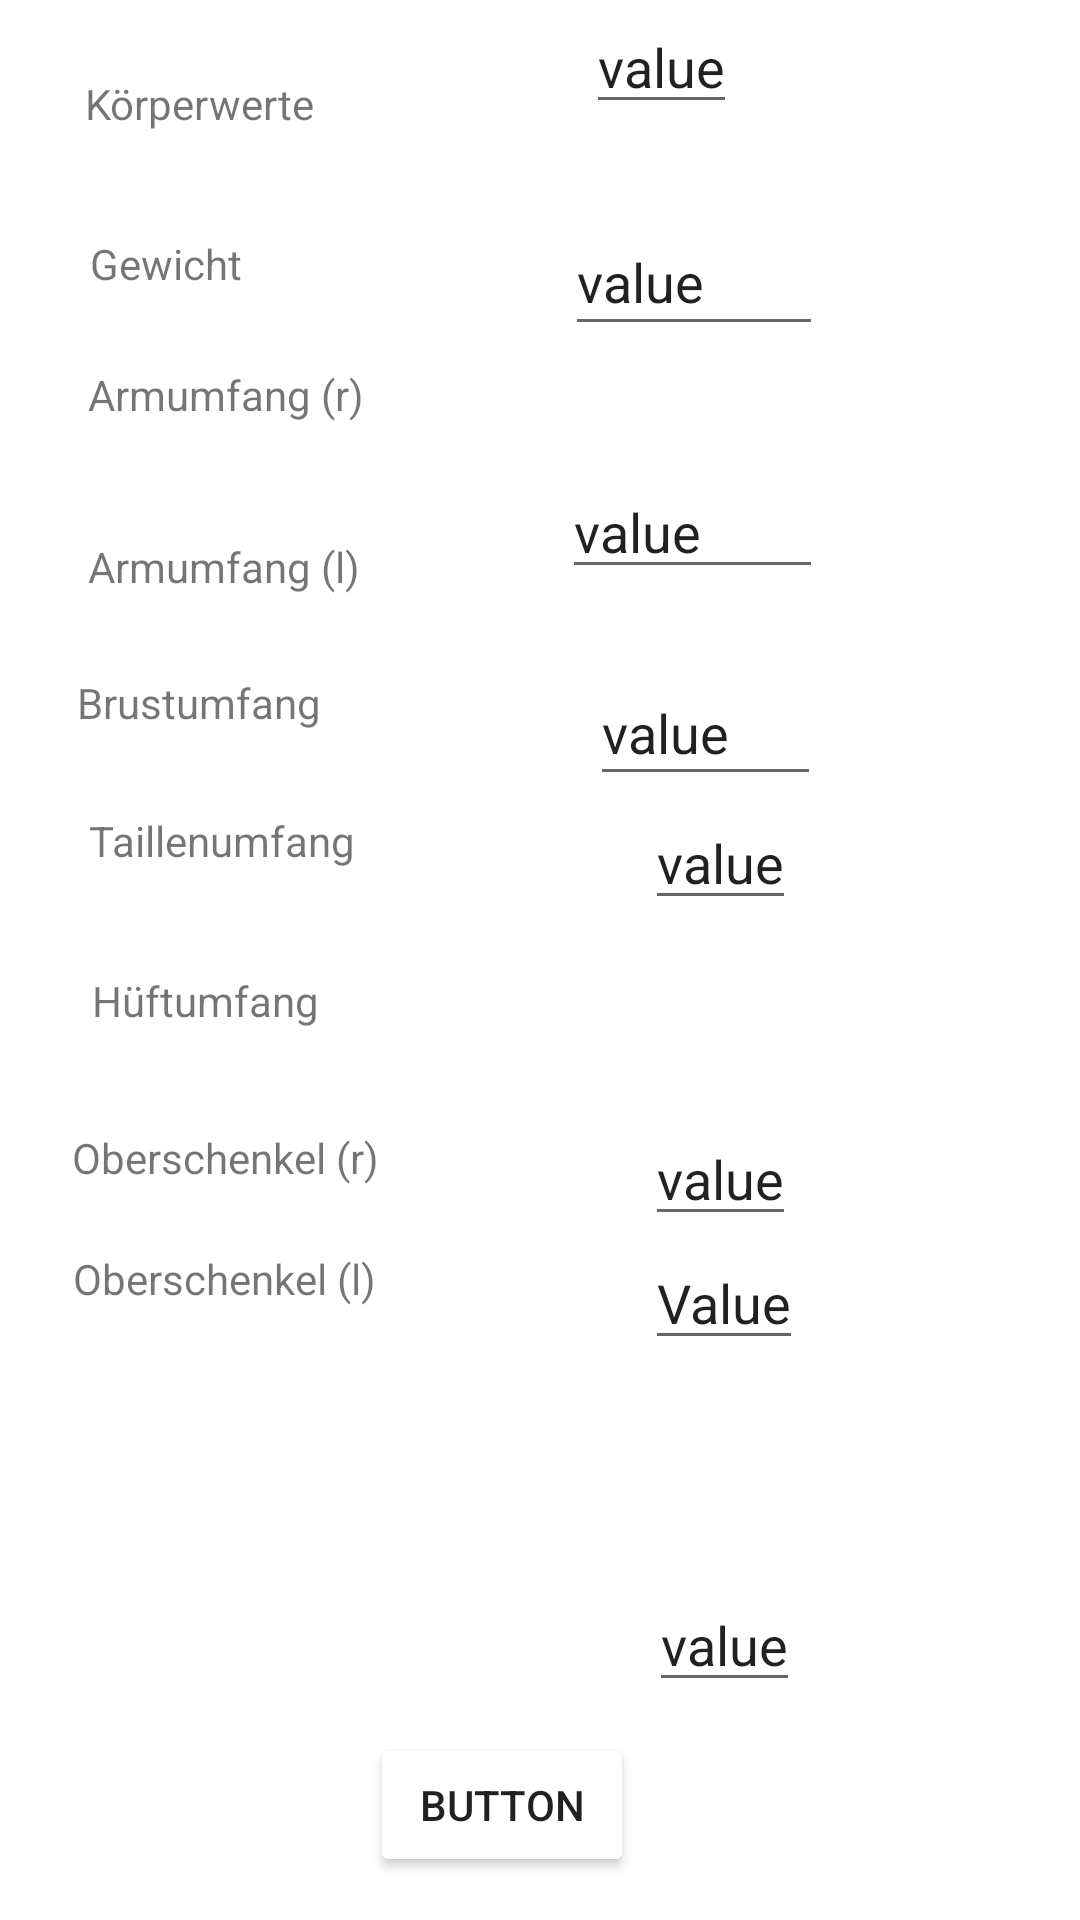

Android layout source for this screen:
<!-- AndroidManifest.xml: application theme AppTheme.Teal -->
<!-- res/layout/activity_massurements.xml -->
<?xml version="1.0" encoding="utf-8"?>
<androidx.constraintlayout.widget.ConstraintLayout
    xmlns:android="http://schemas.android.com/apk/res/android"
    xmlns:app="http://schemas.android.com/apk/res-auto"
    xmlns:tools="http://schemas.android.com/tools"
    android:layout_width="match_parent"
    android:layout_height="match_parent"
    tools:context=".Measurements">

    
    <EditText

        android:id="@+id/leftUpperLegInt"
        android:layout_width="wrap_content"
        android:layout_height="wrap_content"
        android:text="value"
        app:layout_constraintBottom_toBottomOf="parent"
        app:layout_constraintEnd_toEndOf="@+id/rightUpperLegInt"
        app:layout_constraintStart_toStartOf="@+id/rightUpperLegInt"
        app:layout_constraintTop_toBottomOf="@+id/rightUpperLegInt" />

    <EditText
        android:id="@+id/rightUpperLegInt"
        android:layout_width="wrap_content"
        android:layout_height="wrap_content"
        android:text="Value"
        app:layout_constraintEnd_toEndOf="@+id/hipsInt"
        app:layout_constraintStart_toStartOf="@+id/hipsInt"
        app:layout_constraintTop_toBottomOf="@+id/hipsInt"
        app:layout_constraintHorizontal_bias="0.0" />

    <EditText
        android:id="@+id/hipsInt"
        android:layout_width="wrap_content"
        android:layout_height="wrap_content"
        android:text="value"
        app:layout_constraintEnd_toEndOf="@+id/waistInt"
        app:layout_constraintHorizontal_bias="1.0"
        app:layout_constraintStart_toStartOf="@+id/waistInt"
        app:layout_constraintTop_toBottomOf="@+id/waistInt"
        android:importantForAutofill="no"
        android:layout_marginTop="64dp" />

    <TextView
        android:id="@+id/textView_Waist"
        android:layout_width="wrap_content"
        android:layout_height="wrap_content"
        android:text="Taillenumfang"
        app:layout_constraintBottom_toBottomOf="parent"
        app:layout_constraintEnd_toEndOf="parent"
        app:layout_constraintHorizontal_bias="0.109"
        app:layout_constraintStart_toStartOf="parent"
        app:layout_constraintTop_toTopOf="parent"
        app:layout_constraintVertical_bias="0.436" />

    <EditText
        android:id="@+id/brustInt"
        android:layout_width="77dp"
        android:layout_height="45dp"
        android:text="value"
        app:layout_constraintEnd_toEndOf="@+id/leftArmInt"
        app:layout_constraintHorizontal_bias="0.945"
        app:layout_constraintStart_toStartOf="@+id/leftArmInt"
        app:layout_constraintTop_toBottomOf="@+id/leftArmInt"
        android:layout_marginTop="24dp" />

    <EditText
        android:id="@+id/armRightInt"
        android:layout_width="86dp"
        android:layout_height="46dp"
        android:text="value"
        app:layout_constraintEnd_toEndOf="@+id/rightArmInt"
        app:layout_constraintHorizontal_bias="0.2"
        app:layout_constraintStart_toStartOf="@+id/rightArmInt"
        app:layout_constraintTop_toBottomOf="@+id/rightArmInt"
        android:layout_marginTop="28dp" />

    <EditText
        android:id="@+id/rightArmInt"
        android:layout_width="wrap_content"
        android:layout_height="wrap_content"
        android:text="value"
        app:layout_constraintEnd_toEndOf="parent"
        app:layout_constraintTop_toTopOf="parent"
        app:layout_constraintStart_toEndOf="@+id/textView_weight" />

    <TextView
        android:id="@+id/textView_RightUpperLeg"
        android:layout_width="wrap_content"
        android:layout_height="wrap_content"
        android:text="Oberschenkel (r)"
        app:layout_constraintBottom_toBottomOf="parent"
        app:layout_constraintEnd_toEndOf="parent"
        app:layout_constraintHorizontal_bias="0.093"
        app:layout_constraintStart_toStartOf="parent"
        app:layout_constraintTop_toTopOf="parent"
        app:layout_constraintVertical_bias="0.606" />

    <TextView
        android:id="@+id/textView_LeftUpperLeg"
        android:layout_width="wrap_content"
        android:layout_height="wrap_content"
        android:text="Oberschenkel (l)"
        app:layout_constraintBottom_toBottomOf="parent"
        app:layout_constraintEnd_toEndOf="parent"
        app:layout_constraintHorizontal_bias="0.094"
        app:layout_constraintStart_toStartOf="parent"
        app:layout_constraintTop_toTopOf="parent"
        app:layout_constraintVertical_bias="0.671" />

    <TextView
        android:id="@+id/textView_weight"
        android:layout_width="wrap_content"
        android:layout_height="wrap_content"
        android:text="Gewicht"
        app:layout_constraintBottom_toBottomOf="parent"
        app:layout_constraintEnd_toEndOf="parent"
        app:layout_constraintHorizontal_bias="0.097"
        app:layout_constraintStart_toStartOf="parent"
        app:layout_constraintTop_toTopOf="parent"
        app:layout_constraintVertical_bias="0.126" />

    <TextView
        android:id="@+id/textView_BodyMassurements"
        android:layout_width="94dp"
        android:layout_height="34dp"
        android:text="Körperwerte"
        app:layout_constraintBottom_toBottomOf="parent"
        app:layout_constraintEnd_toEndOf="parent"
        app:layout_constraintHorizontal_bias="0.107"
        app:layout_constraintStart_toStartOf="parent"
        app:layout_constraintTop_toTopOf="parent"
        app:layout_constraintVertical_bias="0.041" />

    <TextView
        android:id="@+id/textView_Brustumfang"
        android:layout_width="wrap_content"
        android:layout_height="wrap_content"
        android:text="Brustumfang"
        app:layout_constraintBottom_toBottomOf="parent"
        app:layout_constraintEnd_toEndOf="parent"
        app:layout_constraintHorizontal_bias="0.092"
        app:layout_constraintStart_toStartOf="parent"
        app:layout_constraintTop_toTopOf="parent"
        app:layout_constraintVertical_bias="0.362" />

    <TextView
        android:id="@+id/textView_leftArm"
        android:layout_width="wrap_content"
        android:layout_height="wrap_content"
        android:text="Armumfang (l)"
        app:layout_constraintBottom_toBottomOf="parent"
        app:layout_constraintEnd_toEndOf="parent"
        app:layout_constraintHorizontal_bias="0.109"
        app:layout_constraintStart_toStartOf="parent"
        app:layout_constraintTop_toTopOf="parent"
        app:layout_constraintVertical_bias="0.289" />

    <EditText
        android:id="@+id/leftArmInt"
        android:layout_width="87dp"
        android:layout_height="41dp"
        android:text="value"
        app:layout_constraintEnd_toEndOf="@+id/armRightInt"
        app:layout_constraintStart_toStartOf="@+id/armRightInt"
        app:layout_constraintHorizontal_bias="1.0"
        app:layout_constraintTop_toBottomOf="@+id/armRightInt"
        android:layout_marginTop="40dp" />

    <EditText
        android:id="@+id/waistInt"
        android:layout_width="wrap_content"
        android:layout_height="wrap_content"
        android:text="value"
        app:layout_constraintEnd_toEndOf="@+id/brustInt"
        app:layout_constraintHorizontal_bias="0.693"
        app:layout_constraintStart_toStartOf="@+id/brustInt"
        app:layout_constraintTop_toBottomOf="@+id/brustInt" />

    <TextView
        android:id="@+id/textView_Hips"
        android:layout_width="wrap_content"
        android:layout_height="wrap_content"
        android:text="Hüftumfang"
        app:layout_constraintBottom_toBottomOf="parent"
        app:layout_constraintEnd_toEndOf="parent"
        app:layout_constraintHorizontal_bias="0.108"
        app:layout_constraintStart_toStartOf="parent"
        app:layout_constraintTop_toTopOf="parent"
        app:layout_constraintVertical_bias="0.522" />

    <TextView
        android:id="@+id/textView_Brust"
        android:layout_width="wrap_content"
        android:layout_height="wrap_content"
        android:text="Armumfang (r)"
        app:layout_constraintBottom_toBottomOf="parent"
        app:layout_constraintEnd_toEndOf="parent"
        app:layout_constraintHorizontal_bias="0.11"
        app:layout_constraintStart_toStartOf="parent"
        app:layout_constraintTop_toTopOf="@+id/textView_BodyMassurements"
        app:layout_constraintVertical_bias="0.163" />

    <Button
        android:text="Button"
        android:layout_width="wrap_content"
        android:layout_height="wrap_content"
        android:backgroundTint="@color/colorPreadiposity"
        android:id="@+id/buttonSaveMessurements"
        app:layout_constraintBottom_toBottomOf="parent"
        app:layout_constraintStart_toStartOf="parent"
        app:layout_constraintEnd_toEndOf="parent"
        app:layout_constraintTop_toTopOf="parent"
        app:layout_constraintHorizontal_bias="0.454"
        app:layout_constraintVertical_bias="0.976" />

</androidx.constraintlayout.widget.ConstraintLayout>
<!-- resources referenced by this layout -->
<resources>
  <style name="AppTheme.Teal" parent="AppTheme">
          
          <item name="colorPrimary">@color/colorPrimaryTeal</item>
          <item name="colorPrimaryDark">@color/colorPrimaryDarkTeal</item>
          <item name="colorAccent">@color/colorAccentTeal</item>
      </style>
  <style name="AppTheme" parent="Theme.MaterialComponents.Light.NoActionBar">
          
      </style>
  <color name="colorPrimaryTeal">#008577</color>
  <color name="colorPrimaryDarkTeal">#00574B</color>
  <color name="colorAccentTeal">#D81B60</color>
</resources>
